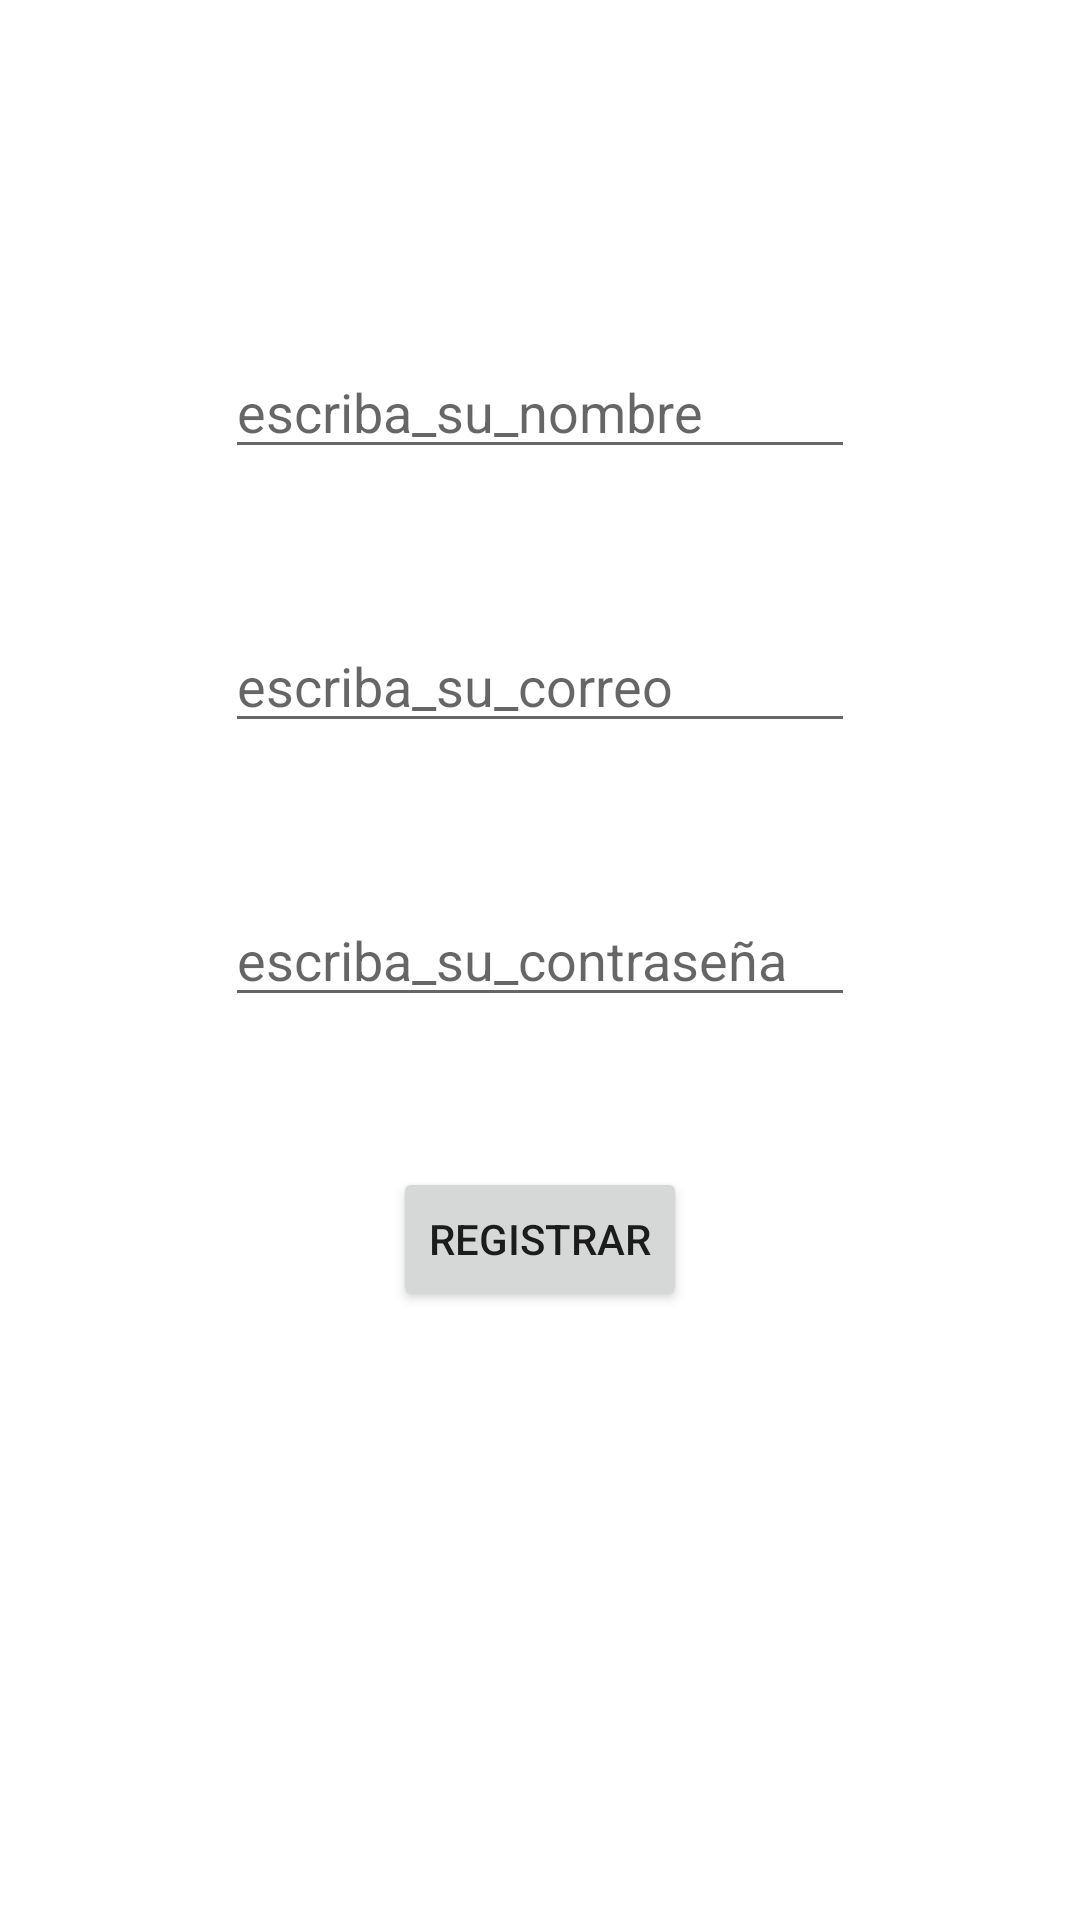

The Android layout XML behind this screen, and the referenced resources:
<!-- AndroidManifest.xml: application theme Theme.AcmeMedical -->
<!-- res/layout/activity_registrar_usuario.xml -->
<?xml version="1.0" encoding="utf-8"?>
<androidx.constraintlayout.widget.ConstraintLayout xmlns:android="http://schemas.android.com/apk/res/android"
    xmlns:app="http://schemas.android.com/apk/res-auto"
    xmlns:tools="http://schemas.android.com/tools"
    android:layout_width="match_parent"
    android:layout_height="match_parent"
    tools:context=".RegistrarUsuarioActivity">

    <ImageView
        android:id="@+id/iv_registraru"
        android:layout_width="wrap_content"
        android:layout_height="wrap_content"
        android:layout_marginStart="8dp"
        android:layout_marginTop="55dp"
        android:layout_marginEnd="8dp"
        android:contentDescription="TODO"
        app:layout_constraintEnd_toEndOf="parent"
        app:layout_constraintStart_toStartOf="parent"
        app:layout_constraintTop_toTopOf="parent"
        app:srcCompat="@drawable/ic_launcher_background" />

    <EditText
        android:id="@+id/et_nombreu"
        android:layout_width="wrap_content"
        android:layout_height="wrap_content"
        android:layout_marginStart="8dp"
        android:layout_marginTop="60dp"
        android:layout_marginEnd="8dp"
        android:ems="10"
        android:hint="escriba_su_nombre"
        android:inputType="textPersonName"
        app:layout_constraintEnd_toEndOf="parent"
        app:layout_constraintStart_toStartOf="parent"
        app:layout_constraintTop_toBottomOf="@+id/iv_registraru" />

    <EditText
        android:id="@+id/et_correou"
        android:layout_width="wrap_content"
        android:layout_height="wrap_content"
        android:layout_marginStart="8dp"
        android:layout_marginTop="50dp"
        android:layout_marginEnd="8dp"
        android:autofillHints=""
        android:ems="10"
        android:hint="escriba_su_correo"
        android:inputType="textEmailAddress"
        app:layout_constraintEnd_toEndOf="parent"
        app:layout_constraintStart_toStartOf="parent"
        app:layout_constraintTop_toBottomOf="@+id/et_nombreu" />

    <EditText
        android:id="@+id/et_passwordu"
        android:layout_width="wrap_content"
        android:layout_height="wrap_content"
        android:layout_marginStart="8dp"
        android:layout_marginTop="50dp"
        android:layout_marginEnd="8dp"
        android:autofillHints=""
        android:ems="10"
        android:hint="escriba_su_contraseña"
        android:inputType="textPassword"
        app:layout_constraintEnd_toEndOf="parent"
        app:layout_constraintStart_toStartOf="parent"
        app:layout_constraintTop_toBottomOf="@+id/et_correou" />

    <Button
        android:id="@+id/bt_registrar"
        android:layout_width="wrap_content"
        android:layout_height="wrap_content"
        android:layout_marginStart="8dp"
        android:layout_marginTop="50dp"
        android:layout_marginEnd="8dp"
        android:text="registrar"
        app:layout_constraintEnd_toEndOf="parent"
        app:layout_constraintStart_toStartOf="parent"
        app:layout_constraintTop_toBottomOf="@+id/et_passwordu" />
</androidx.constraintlayout.widget.ConstraintLayout>
<!-- resources referenced by this layout -->
<resources>
  <style name="Theme.AcmeMedical" parent="Theme.MaterialComponents.DayNight.DarkActionBar">
          
          <item name="colorPrimary">@color/purple_500</item>
          <item name="colorPrimaryVariant">@color/purple_700</item>
          <item name="colorOnPrimary">@color/white</item>
          
          <item name="colorSecondary">@color/teal_200</item>
          <item name="colorSecondaryVariant">@color/teal_700</item>
          <item name="colorOnSecondary">@color/black</item>
          
          <item name="android:statusBarColor" tools:targetApi="l">?attr/colorPrimaryVariant</item>
          
      </style>
  <!-- not gathered from this repository: default colours our renderer supplied (Android Studio template values) -->
  <color name="purple_500">#FF6200EE</color>
  <color name="purple_700">#FF3700B3</color>
  <color name="teal_200">#FF03DAC5</color>
  <color name="teal_700">#FF018786</color>
  <color name="black">#FF000000</color>
  <color name="white">#FFFFFFFF</color>
</resources>
